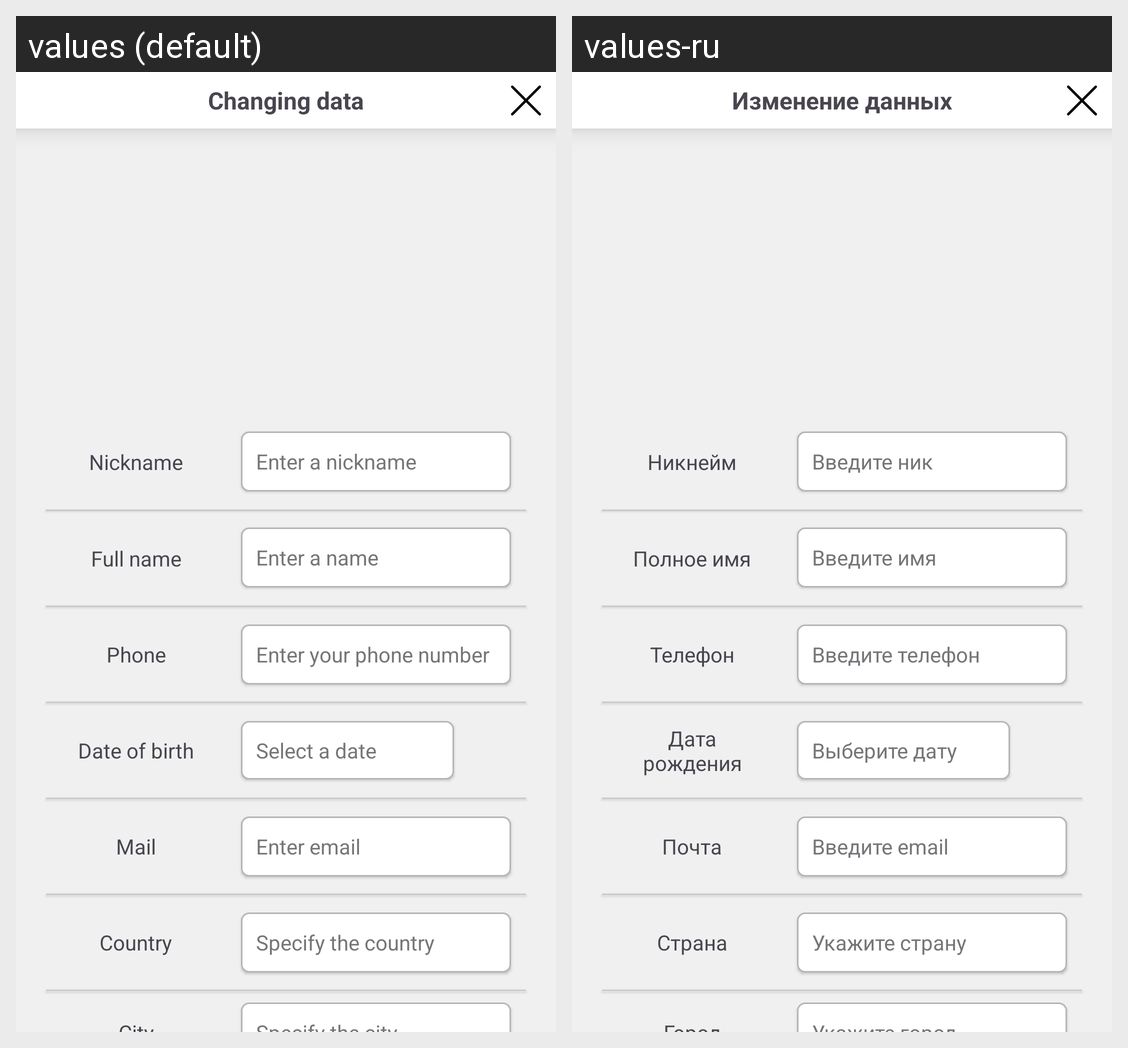

Strings drawn on this Android screen and how each of the app's shown locales translates them:
Android screen res/layout/fragment_profile_change.xml rendered under 2 locales, left to right: values (default), values-ru. Device: Nexus 5 (rendered at 1080×1920; each locale shown at half size, 540×960, under a caption strip naming it); theme Theme.MapManager.
Strings drawn on this screen, with the default value and each locale's value (text and hints the layout hard-codes, and strings that could not be matched under every locale, appear in the picture but are not listed):

change_data
  values: Changing data
  values-ru: Изменение данных

nick
  values: Nickname
  values-ru: Никнейм

people_name
  values: Full name
  values-ru: Полное имя

birthday
  values: Date of birth
  values-ru: Дата рождения

phone
  values: Phone
  values-ru: Телефон

mail
  values: Mail
  values-ru: Почта

country
  values: Country
  values-ru: Страна

select_data
  values: Select a date
  values-ru: Выберите дату

enter_nick
  values: Enter a nickname
  values-ru: Введите ник

enter_name
  values: Enter a name
  values-ru: Введите имя

enter_phone
  values: Enter your phone number
  values-ru: Введите телефон

enter_email
  values: Enter email
  values-ru: Введите email

select_country
  values: Specify the country
  values-ru: Укажите страну
